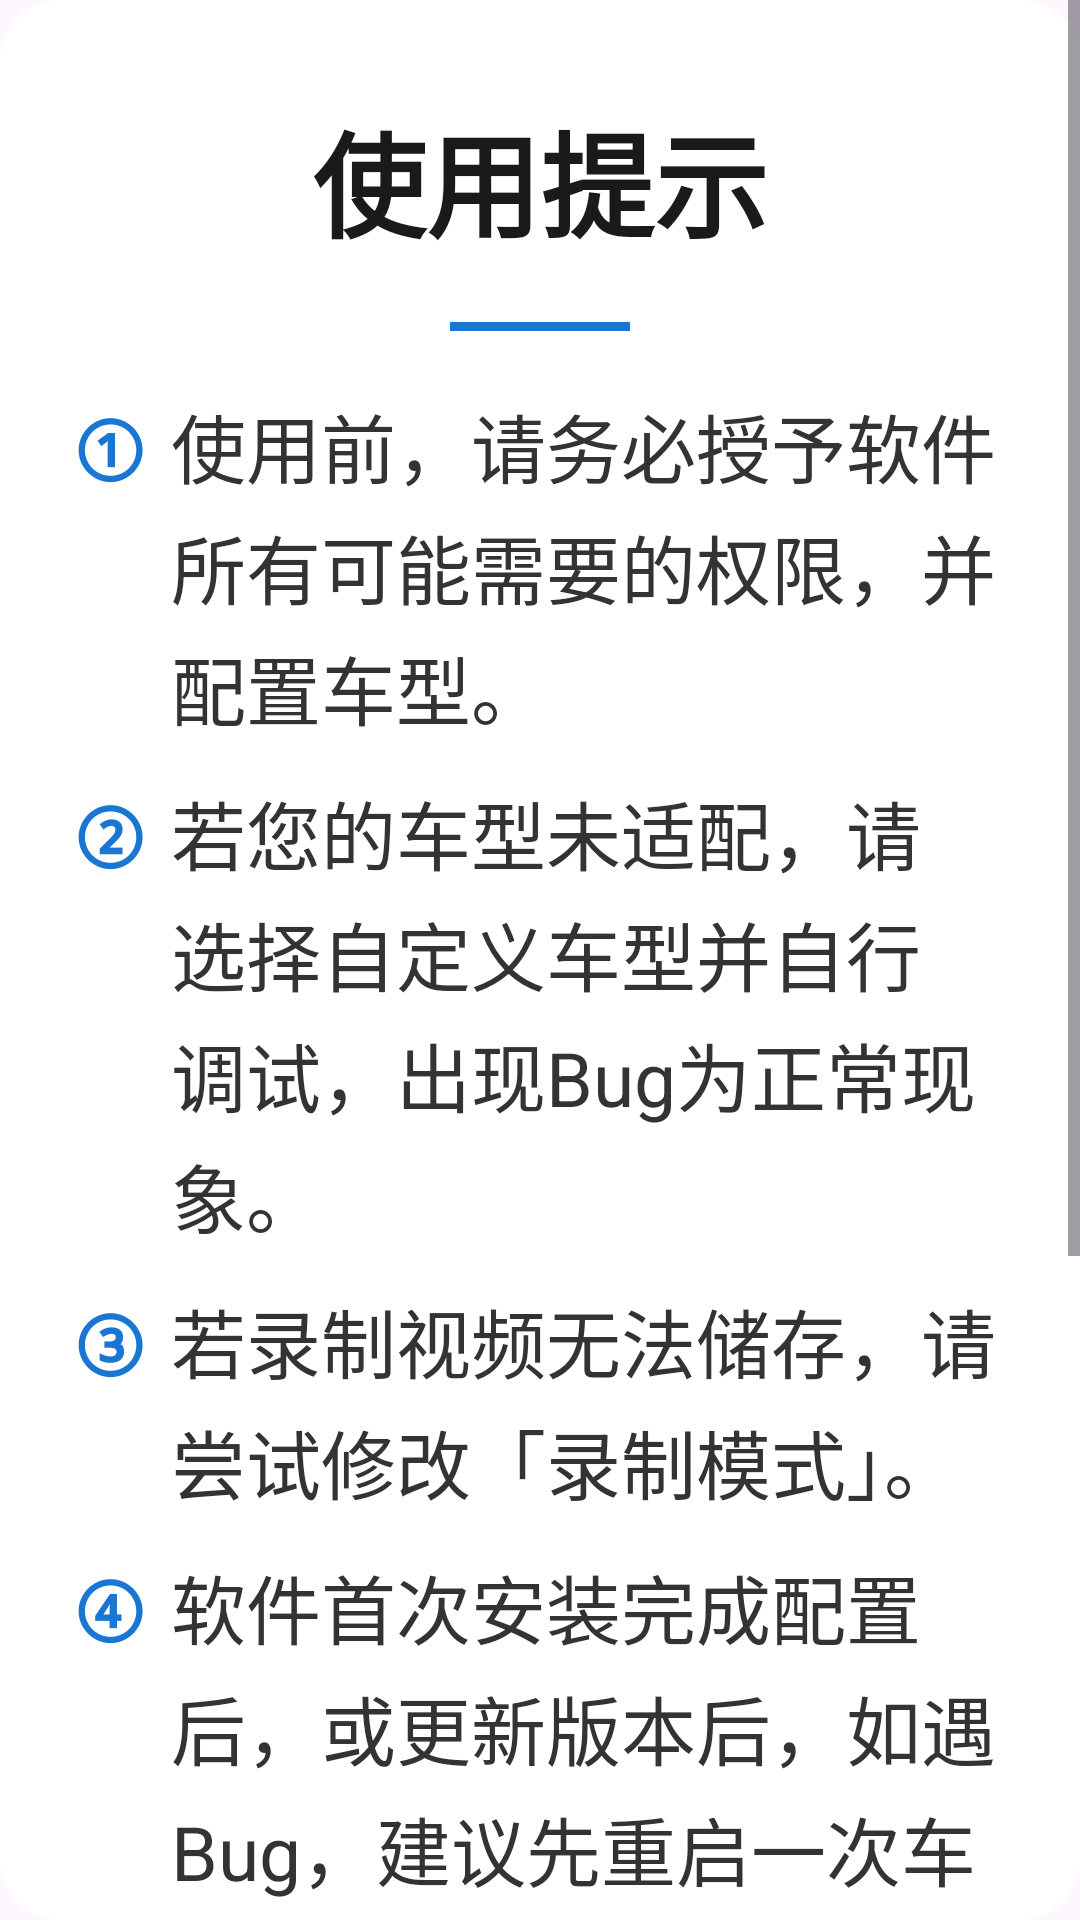

Here is an Android app screen rendered from its layout file. Give the layout XML and the strings, colors and styles it references.
<!-- AndroidManifest.xml: application theme Theme.Cam -->
<!-- res/layout/dialog_first_launch_guide.xml -->
<?xml version="1.0" encoding="utf-8"?>
<ScrollView xmlns:android="http://schemas.android.com/apk/res/android"
    android:layout_width="match_parent"
    android:layout_height="wrap_content"
    android:background="@drawable/dialog_rounded_background"
    android:fillViewport="true">

    <LinearLayout
        android:layout_width="match_parent"
        android:layout_height="wrap_content"
        android:orientation="vertical"
        android:padding="24dp">

        
        <TextView
            android:layout_width="wrap_content"
            android:layout_height="wrap_content"
            android:layout_gravity="center_horizontal"
            android:text="使用提示"
            android:textSize="38sp"
            android:textColor="@color/dialog_guide_title"
            android:textStyle="bold"
            android:layout_marginTop="8dp"
            android:layout_marginBottom="20dp" />

        
        <View
            android:layout_width="60dp"
            android:layout_height="3dp"
            android:layout_gravity="center_horizontal"
            android:background="@color/dialog_guide_accent"
            android:layout_marginBottom="20dp" />

        
        <LinearLayout
            android:layout_width="wrap_content"
            android:layout_height="wrap_content"
            android:layout_gravity="center_horizontal"
            android:orientation="horizontal"
            android:layout_marginBottom="12dp">
            
            <TextView
                android:layout_width="wrap_content"
                android:layout_height="wrap_content"
                android:text="①"
                android:textSize="25sp"
                android:textColor="@color/dialog_guide_accent"
                android:textStyle="bold"
                android:layout_marginEnd="8dp" />
            
            <TextView
                android:layout_width="wrap_content"
                android:layout_height="wrap_content"
                android:text="使用前，请务必授予软件所有可能需要的权限，并配置车型。"
                android:textSize="25sp"
                android:textColor="@color/dialog_guide_content"
                android:lineSpacingExtra="4dp" />
        </LinearLayout>

        
        <LinearLayout
            android:layout_width="wrap_content"
            android:layout_height="wrap_content"
            android:layout_gravity="center_horizontal"
            android:orientation="horizontal"
            android:layout_marginBottom="12dp">
            
            <TextView
                android:layout_width="wrap_content"
                android:layout_height="wrap_content"
                android:text="②"
                android:textSize="25sp"
                android:textColor="@color/dialog_guide_accent"
                android:textStyle="bold"
                android:layout_marginEnd="8dp" />
            
            <TextView
                android:layout_width="wrap_content"
                android:layout_height="wrap_content"
                android:text="若您的车型未适配，请选择自定义车型并自行调试，出现Bug为正常现象。"
                android:textSize="25sp"
                android:textColor="@color/dialog_guide_content"
                android:lineSpacingExtra="4dp" />
        </LinearLayout>

        
        <LinearLayout
            android:layout_width="wrap_content"
            android:layout_height="wrap_content"
            android:layout_gravity="center_horizontal"
            android:orientation="horizontal"
            android:layout_marginBottom="12dp">
            
            <TextView
                android:layout_width="wrap_content"
                android:layout_height="wrap_content"
                android:text="③"
                android:textSize="25sp"
                android:textColor="@color/dialog_guide_accent"
                android:textStyle="bold"
                android:layout_marginEnd="8dp" />
            
            <TextView
                android:layout_width="wrap_content"
                android:layout_height="wrap_content"
                android:text="若录制视频无法储存，请尝试修改「录制模式」。"
                android:textSize="25sp"
                android:textColor="@color/dialog_guide_content"
                android:lineSpacingExtra="4dp" />
        </LinearLayout>

        
        <LinearLayout
            android:layout_width="wrap_content"
            android:layout_height="wrap_content"
            android:layout_gravity="center_horizontal"
            android:orientation="horizontal"
            android:layout_marginBottom="20dp">
            
            <TextView
                android:layout_width="wrap_content"
                android:layout_height="wrap_content"
                android:text="④"
                android:textSize="25sp"
                android:textColor="@color/dialog_guide_accent"
                android:textStyle="bold"
                android:layout_marginEnd="8dp" />
            
            <TextView
                android:layout_width="wrap_content"
                android:layout_height="wrap_content"
                android:text="软件首次安装完成配置后，或更新版本后，如遇Bug，建议先重启一次车机！"
                android:textSize="25sp"
                android:textColor="@color/dialog_guide_content"
                android:lineSpacingExtra="4dp" />
        </LinearLayout>

        
        <View
            android:layout_width="match_parent"
            android:layout_height="1dp"
            android:background="@color/dialog_guide_divider"
            android:layout_marginBottom="16dp" />

        
        <TextView
            android:layout_width="match_parent"
            android:layout_height="wrap_content"
            android:text="本软件作者 @greenteacher46，当前版本免费开源，如遇收费售卖等商业行为，请告知作者。"
            android:textSize="20sp"
            android:textColor="@color/dialog_guide_secondary"
            android:lineSpacingExtra="3dp"
            android:gravity="center"
            android:layout_marginBottom="12dp" />

        
        <TextView
            android:layout_width="match_parent"
            android:layout_height="wrap_content"
            android:text="开发不易，如果这个项目对你有帮助，欢迎打赏支持！"
            android:textSize="20sp"
            android:textColor="@color/dialog_guide_accent"
            android:textStyle="bold"
            android:gravity="center"
            android:layout_marginBottom="12dp" />

        
        <ImageView
            android:id="@+id/iv_qrcode"
            android:layout_width="wrap_content"
            android:layout_height="wrap_content"
            android:layout_gravity="center_horizontal"
            android:scaleType="fitCenter"
            android:contentDescription="打赏二维码"
            android:layout_marginBottom="20dp" />

        
        <TextView
            android:id="@+id/btn_confirm"
            android:layout_width="match_parent"
            android:layout_height="48dp"
            android:background="@drawable/dialog_button_background"
            android:gravity="center"
            android:text="我知道了"
            android:textColor="@color/dialog_guide_button_text"
            android:textSize="16sp"
            android:textStyle="bold" />

    </LinearLayout>
</ScrollView>
<!-- resources referenced by this layout -->
<resources>
  <color name="dialog_guide_accent">#1976D2</color>
  <color name="dialog_guide_button_text">#FFFFFF</color>
  <color name="dialog_guide_content">#333333</color>
  <color name="dialog_guide_divider">#E0E0E0</color>
  <color name="dialog_guide_secondary">#666666</color>
  <color name="dialog_guide_title">#1A1A1A</color>
  <!-- drawable dialog_button_background (drawable) -->
  <?xml version="1.0" encoding="utf-8"?>
  <ripple xmlns:android="http://schemas.android.com/apk/res/android"
      android:color="@color/dialog_guide_button_ripple">
      <item>
          <shape android:shape="rectangle">
              <solid android:color="@color/dialog_guide_button_bg" />
              <corners android:radius="12dp" />
          </shape>
      </item>
  </ripple>
  <!-- drawable dialog_rounded_background (drawable) -->
  <?xml version="1.0" encoding="utf-8"?>
  <shape xmlns:android="http://schemas.android.com/apk/res/android"
      android:shape="rectangle">
      <solid android:color="@color/dialog_guide_background" />
      <corners android:radius="20dp" />
  </shape>
  <style name="Theme.Cam" parent="Base.Theme.Cam" />
  <color name="dialog_guide_button_ripple">#30000000</color>
  <color name="dialog_guide_button_bg">#1976D2</color>
  <color name="dialog_guide_background">#FFFFFF</color>
  <style name="Base.Theme.Cam" parent="Theme.Material3.DayNight.NoActionBar">
          
          
      </style>
</resources>
